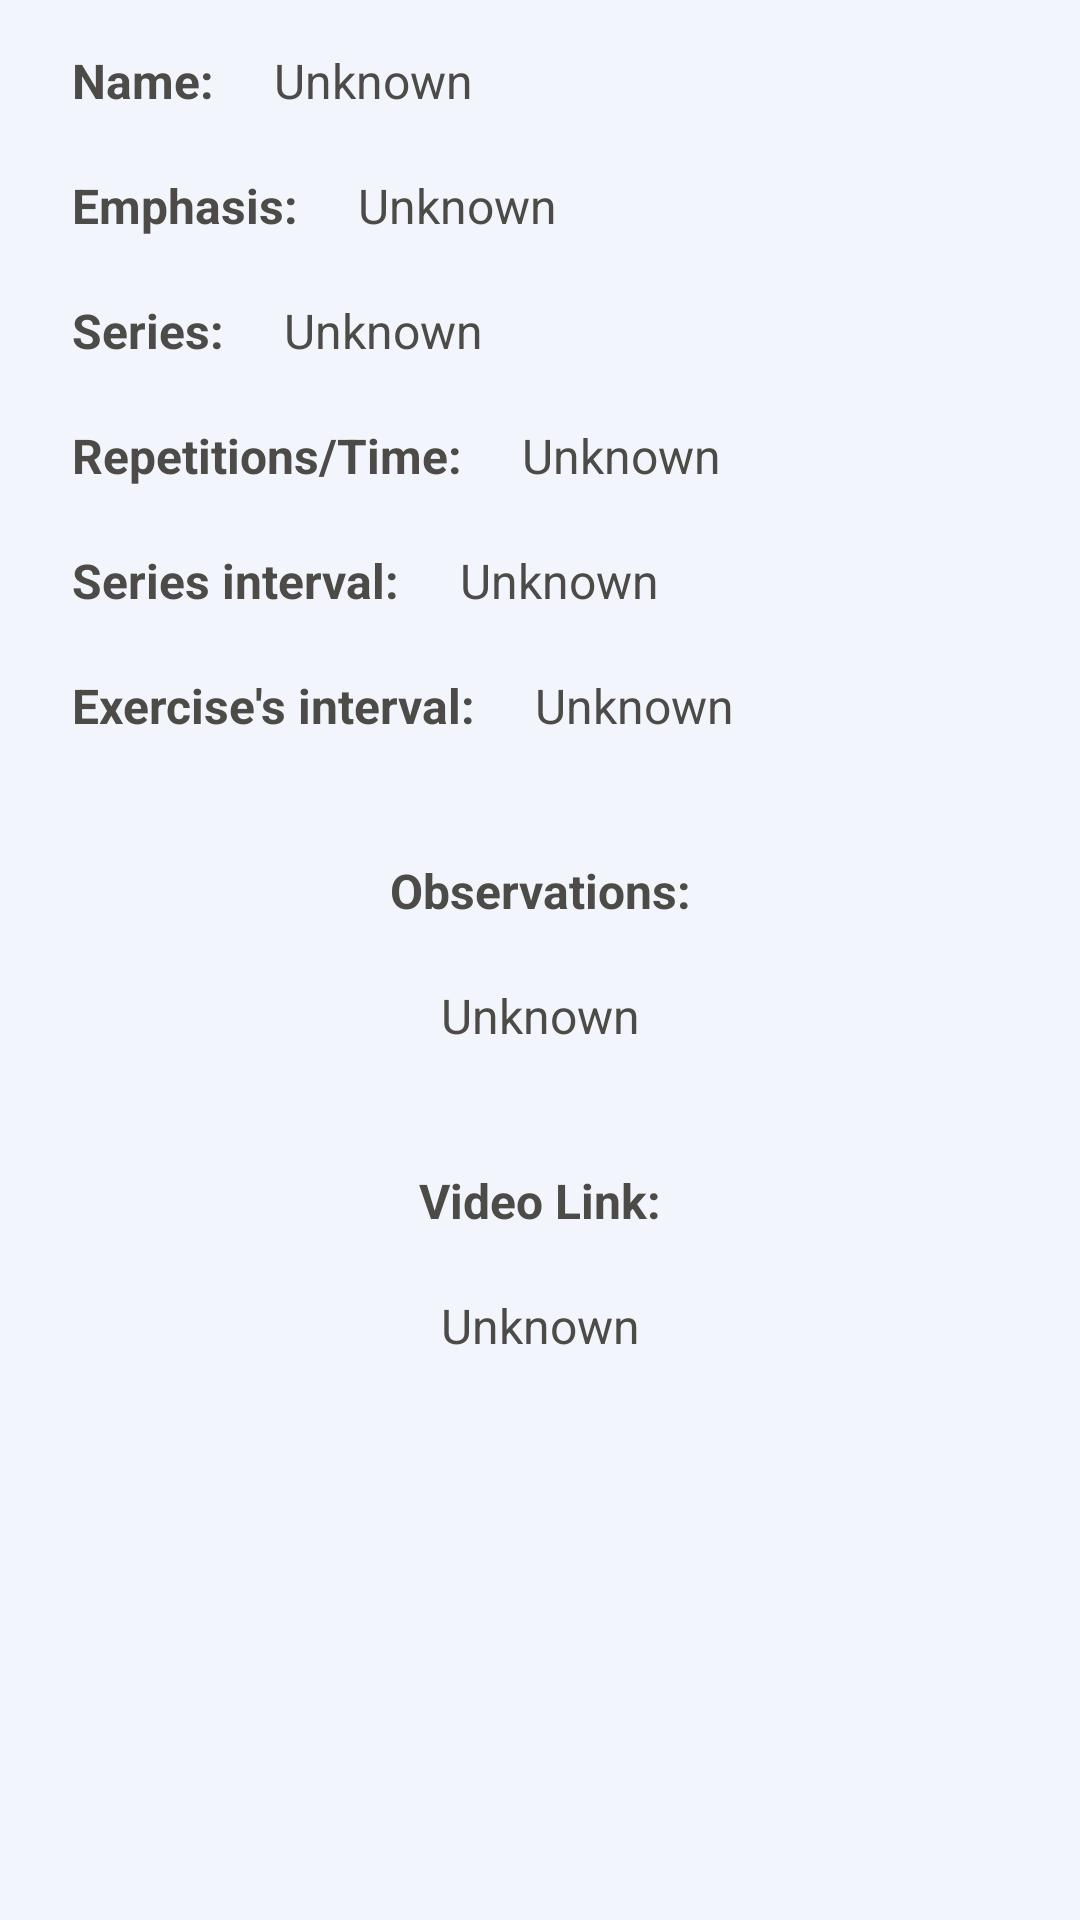

Layout XML and referenced resources for this Android screen:
<!-- AndroidManifest.xml: application theme AppTheme -->
<!-- res/layout/activity_exercise_info.xml -->
<?xml version="1.0" encoding="utf-8"?>
<androidx.constraintlayout.widget.ConstraintLayout xmlns:android="http://schemas.android.com/apk/res/android"
    xmlns:app="http://schemas.android.com/apk/res-auto"
    xmlns:tools="http://schemas.android.com/tools"
    android:id="@+id/background_exercise_info_activity"
    android:layout_width="match_parent"
    android:layout_height="match_parent"
    android:background="@color/light_background"
    tools:context=".ExerciseInfoActivity">


    <ScrollView
        android:layout_width="0dp"
        android:layout_height="0dp"
        android:layout_marginStart="4dp"
        android:layout_marginLeft="4dp"
        android:layout_marginTop="16dp"
        android:layout_marginEnd="4dp"
        android:layout_marginRight="4dp"
        android:layout_marginBottom="16dp"
        app:layout_constraintBottom_toBottomOf="parent"
        app:layout_constraintEnd_toEndOf="parent"
        app:layout_constraintHorizontal_bias="0.0"
        app:layout_constraintStart_toStartOf="parent"
        app:layout_constraintTop_toTopOf="parent"
        app:layout_constraintVertical_bias="1.0">

        <LinearLayout
            android:layout_width="match_parent"
            android:layout_height="wrap_content"
            android:background="@color/light_background"
            android:orientation="vertical">

            <TableRow
                android:layout_width="match_parent"
                android:layout_height="wrap_content"
                android:layout_marginStart="20dp"
                android:layout_marginLeft="20dp"
                android:layout_marginBottom="20dp">

                <TextView
                    android:id="@+id/tag_exercise_name_exercise_info_activity"
                    android:layout_width="wrap_content"
                    android:layout_height="wrap_content"
                    android:layout_marginEnd="20dp"
                    android:layout_marginRight="20dp"
                    android:gravity="center_vertical"
                    android:text="@string/exercise_name_tag"
                    android:textColor="@color/font_light"
                    android:textSize="16sp"
                    android:textStyle="bold" />

                <TextView
                    android:id="@+id/text_exercise_name_exercise_info_activity"
                    android:layout_width="wrap_content"
                    android:layout_height="wrap_content"
                    android:gravity="center"
                    android:text="@string/unknown_info"
                    android:textColor="@color/font_light"
                    android:textSize="16sp" />
            </TableRow>


            <TableRow
                android:layout_width="match_parent"
                android:layout_height="wrap_content"
                android:layout_marginStart="20dp"
                android:layout_marginLeft="20dp"
                android:layout_marginBottom="20dp">

                <TextView
                    android:id="@+id/tag_exercise_emphasis_exercise_info_activity"
                    android:layout_width="wrap_content"
                    android:layout_height="wrap_content"
                    android:layout_marginEnd="20dp"
                    android:layout_marginRight="20dp"
                    android:gravity="center_vertical"
                    android:text="@string/exercise_emphasis_tag"
                    android:textColor="@color/font_light"
                    android:textSize="16sp"
                    android:textStyle="bold" />

                <TextView
                    android:id="@+id/text_exercise_emphasis_exercise_info_activity"
                    android:layout_width="wrap_content"
                    android:layout_height="wrap_content"
                    android:gravity="center"
                    android:text="@string/unknown_info"
                    android:textColor="@color/font_light"
                    android:textSize="16sp" />

            </TableRow>


            <TableRow
                android:layout_width="match_parent"
                android:layout_height="wrap_content"
                android:layout_marginStart="20dp"
                android:layout_marginLeft="20dp"
                android:layout_marginBottom="20dp">

                <TextView
                    android:id="@+id/tag_exercise_series_exercise_info_activity"
                    android:layout_width="wrap_content"
                    android:layout_height="wrap_content"
                    android:layout_marginEnd="20dp"
                    android:layout_marginRight="20dp"
                    android:gravity="center_vertical"
                    android:text="@string/exercise_number_series_tag"
                    android:textColor="@color/font_light"
                    android:textSize="16sp"
                    android:textStyle="bold" />

                <TextView
                    android:id="@+id/text_exercise_series_exercise_info_activity"
                    android:layout_width="wrap_content"
                    android:layout_height="wrap_content"
                    android:text="@string/unknown_info"
                    android:textColor="@color/font_light"
                    android:textSize="16sp" />
            </TableRow>


            <TableRow
                android:layout_width="match_parent"
                android:layout_height="wrap_content"
                android:layout_marginStart="20dp"
                android:layout_marginLeft="20dp"
                android:layout_marginBottom="20dp">

                <TextView
                    android:id="@+id/tag_exercise_repetition_exercise_info_activity"
                    android:layout_width="wrap_content"
                    android:layout_height="wrap_content"
                    android:layout_marginEnd="20dp"
                    android:layout_marginRight="20dp"
                    android:gravity="center_vertical"
                    android:text="@string/exercise_number_repetition_tag"
                    android:textColor="@color/font_light"
                    android:textSize="16sp"
                    android:textStyle="bold" />

                <TextView
                    android:id="@+id/text_exercise_repetition_exercise_info_activity"
                    android:layout_width="wrap_content"
                    android:layout_height="wrap_content"
                    android:gravity="center"
                    android:text="@string/unknown_info"
                    android:textColor="@color/font_light"
                    android:textSize="16sp" />

            </TableRow>


            <TableRow
                android:layout_width="match_parent"
                android:layout_height="wrap_content"
                android:layout_marginStart="20dp"
                android:layout_marginLeft="20dp"
                android:layout_marginBottom="20dp">

                <TextView
                    android:id="@+id/tag_series_interval_exercise_info_activity"
                    android:layout_width="wrap_content"
                    android:layout_height="wrap_content"
                    android:layout_marginEnd="20dp"
                    android:layout_marginRight="20dp"
                    android:gravity="center_vertical"
                    android:text="@string/exercise_interval_between_series_tag"
                    android:textColor="@color/font_light"
                    android:textSize="16sp"
                    android:textStyle="bold" />

                <TextView
                    android:id="@+id/text_series_interval_exercise_info_activity"
                    android:layout_width="wrap_content"
                    android:layout_height="wrap_content"
                    android:gravity="center"
                    android:text="@string/unknown_info"
                    android:textColor="@color/font_light"
                    android:textSize="16sp" />
            </TableRow>


            <TableRow
                android:layout_width="match_parent"
                android:layout_height="wrap_content"
                android:layout_marginStart="20dp"
                android:layout_marginLeft="20dp"
                android:layout_marginBottom="20dp">

                <TextView
                    android:id="@+id/tag_exercise_interval_exercise_info_activity"
                    android:layout_width="wrap_content"
                    android:layout_height="wrap_content"
                    android:layout_marginEnd="20dp"
                    android:layout_marginRight="20dp"
                    android:gravity="center_vertical"
                    android:text="@string/exercise_interval_between_exercise_tag"
                    android:textColor="@color/font_light"
                    android:textSize="16sp"
                    android:textStyle="bold" />

                <TextView
                    android:id="@+id/text_exercise_interval_exercise_info_activity"
                    android:layout_width="wrap_content"
                    android:layout_height="wrap_content"
                    android:gravity="center"
                    android:text="@string/unknown_info"
                    android:textColor="@color/font_light"
                    android:textSize="16sp" />
            </TableRow>


            <TextView
                android:id="@+id/tag_observations_exercise_info_activity"
                android:layout_width="match_parent"
                android:layout_height="wrap_content"
                android:layout_marginTop="20dp"
                android:layout_marginBottom="20dp"
                android:gravity="center_horizontal"
                android:text="@string/observations_tag"
                android:textColor="@color/font_light"
                android:textSize="16sp"
                android:textStyle="bold" />

            <TextView
                android:id="@+id/text_observations_exercise_info_activity"
                android:layout_width="match_parent"
                android:layout_height="wrap_content"
                android:layout_marginBottom="20dp"
                android:gravity="center_horizontal"
                android:text="@string/unknown_info"
                android:textColor="@color/font_light"
                android:textSize="16sp" />

            <TextView
                android:id="@+id/tag_exercise_video_exercise_info_activity"
                android:layout_width="match_parent"
                android:layout_height="wrap_content"
                android:layout_marginTop="20dp"
                android:layout_marginBottom="20dp"
                android:gravity="center"
                android:text="@string/exercise_video_tag"
                android:textColor="@color/font_light"
                android:textSize="16sp"
                android:textStyle="bold" />

            <TextView
                android:id="@+id/text_exercise_video_exercise_info_activity"
                android:layout_width="match_parent"
                android:layout_height="wrap_content"
                android:layout_marginBottom="20dp"
                android:gravity="center"
                android:text="@string/unknown_info"
                android:textColor="@color/font_light"
                android:textSize="16sp" />

        </LinearLayout>
    </ScrollView>

</androidx.constraintlayout.widget.ConstraintLayout>
<!-- resources referenced by this layout -->
<resources>
  <color name="font_light">#4d4b48</color>
  <color name="light_background">#f2f6fc</color>
  <string name="exercise_emphasis_tag">Emphasis: </string>
  <string name="exercise_interval_between_exercise_tag">Exercise\'s interval: </string>
  <string name="exercise_interval_between_series_tag">Series interval: </string>
  <string name="exercise_name_tag">Name: </string>
  <string name="exercise_number_repetition_tag">Repetitions/Time: </string>
  <string name="exercise_number_series_tag">Series: </string>
  <string name="exercise_video_tag">Video Link: </string>
  <string name="observations_tag">Observations: </string>
  
  
      //Menu
  <string name="unknown_info">Unknown</string>
  <style name="AppTheme" parent="Theme.AppCompat.Light.DarkActionBar">
          
          <item name="colorPrimary">@color/light_menu_background</item>
          <item name="colorPrimaryDark">@color/dark_background</item>
          <item name="colorAccent">@color/colorAccent</item>
      </style>
  <color name="light_menu_background">#ff9100</color>
  <color name="dark_background">#373f4a</color>
  <color name="colorAccent">#03DAC5</color>
  
      //Fixed colors
</resources>
